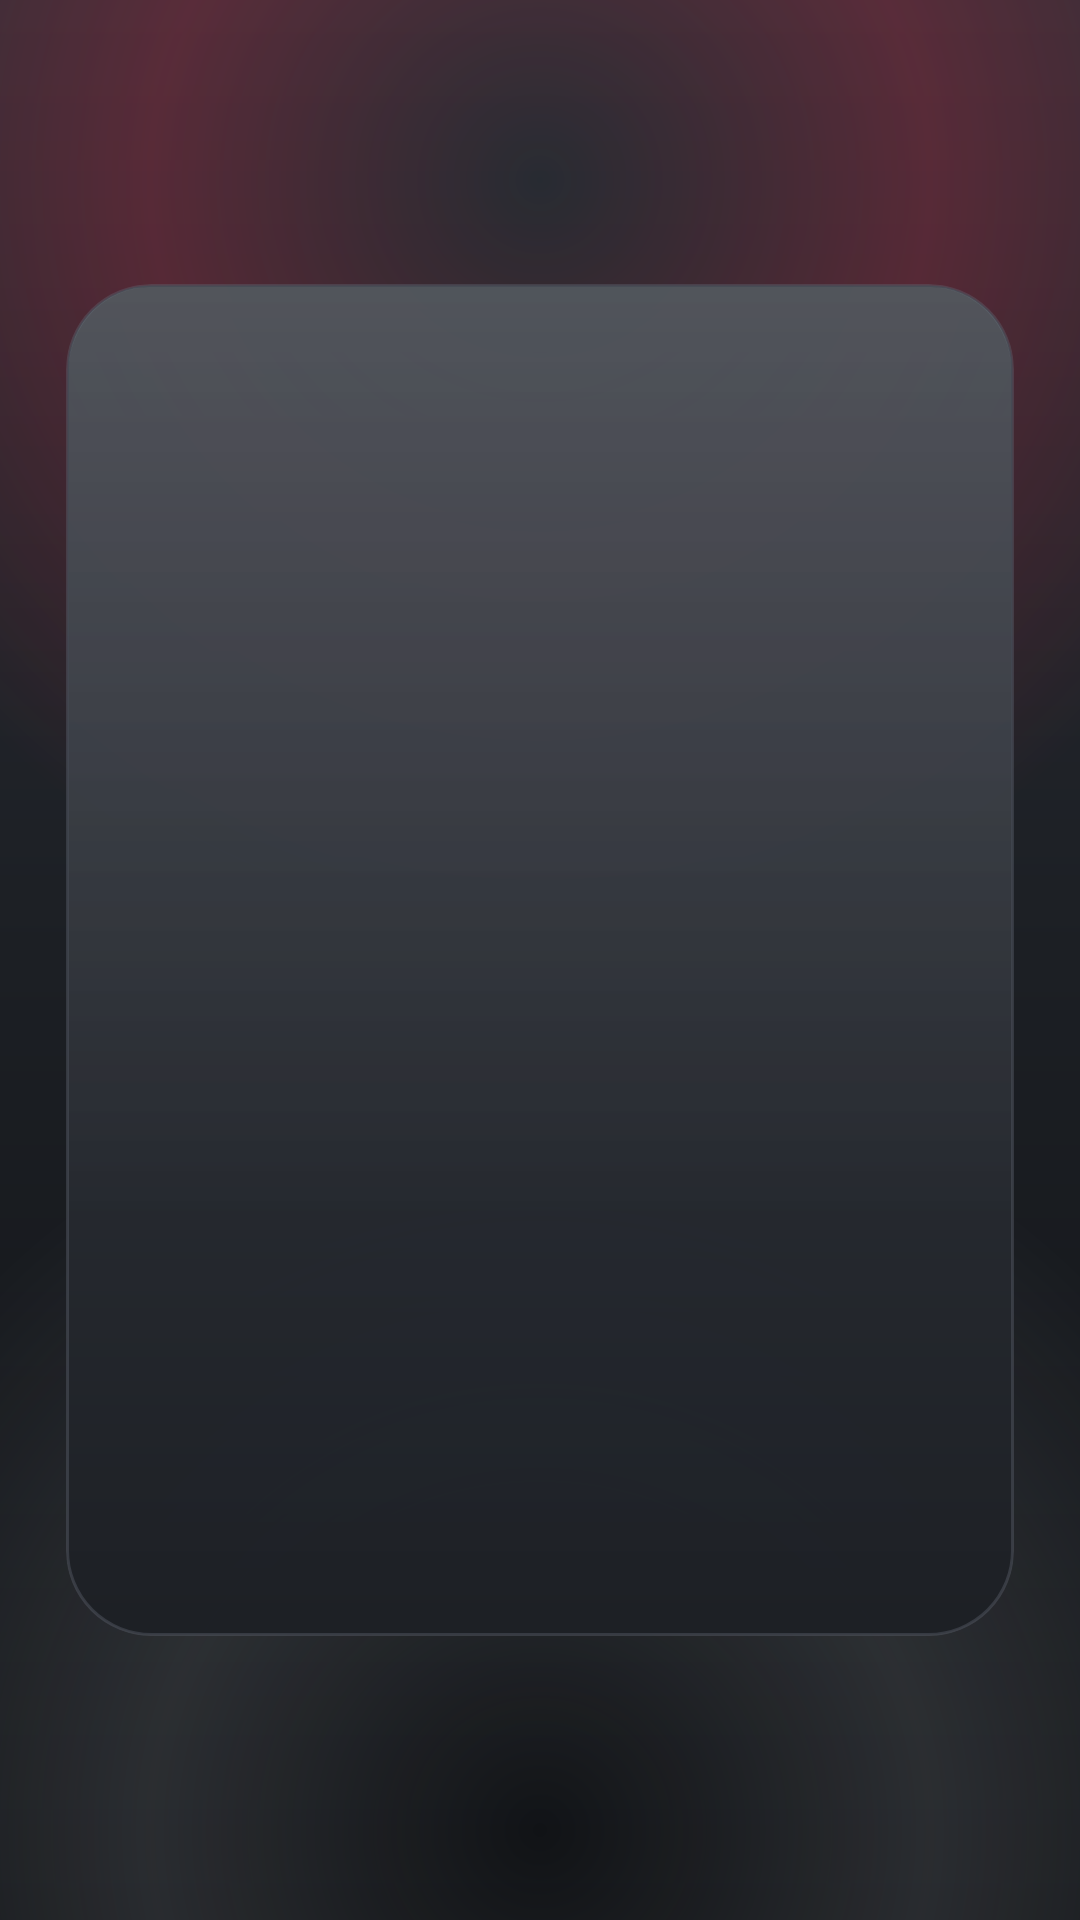

Layout XML and referenced resources for this Android screen:
<!-- AndroidManifest.xml: application theme Theme.AppBase -->
<!-- res/layout/verify.xml -->
<?xml version="1.0" encoding="utf-8"?>
<FrameLayout android:background="@drawable/login_background" android:layout_width="fill_parent" android:layout_height="fill_parent"
  xmlns:android="http://schemas.android.com/apk/res/android">
    <ScrollView android:clipToPadding="false" android:layout_width="fill_parent" android:layout_height="fill_parent" android:fillViewport="true" android:overScrollMode="never">
        <FrameLayout android:paddingLeft="22.0dip" android:paddingTop="18.0dip" android:paddingRight="22.0dip" android:paddingBottom="18.0dip" android:clipChildren="false" android:layout_width="fill_parent" android:layout_height="fill_parent" android:minHeight="520.0dip">
            <FrameLayout android:layout_gravity="center" android:background="@drawable/login_card_premium" android:layout_width="fill_parent" android:layout_height="wrap_content" android:elevation="18.0dip" android:outlineProvider="background" android:clipToOutline="true">
                <LinearLayout android:gravity="center_horizontal" android:orientation="vertical" android:paddingLeft="20.0dip" android:paddingTop="22.0dip" android:paddingRight="20.0dip" android:paddingBottom="22.0dip" android:layoutAnimation="@anim/login_v28_layout_enter" android:layout_width="fill_parent" android:layout_height="wrap_content">
                    <FrameLayout android:layout_gravity="center_horizontal" android:background="@drawable/login_logo_frame" android:layout_width="116.0dip" android:layout_height="116.0dip">
                        <FrameLayout android:layout_gravity="center" android:background="@drawable/login_logo_inner" android:layout_width="88.0dip" android:layout_height="88.0dip" android:elevation="6.0dip" android:outlineProvider="background" android:clipToOutline="true">
                            <ImageView android:background="@drawable/login_logo_inner" android:layout_width="fill_parent" android:layout_height="fill_parent" android:src="@drawable/proxy_yan_v28_logo" android:scaleType="centerCrop" android:contentDescription="𝐀𝐈𝐌𝐇𝟒𝐂𝐊𝐒" android:outlineProvider="background" android:clipToOutline="true" />
                        </FrameLayout>
                    </FrameLayout>
                    <TextView android:textSize="26.0sp" android:textStyle="bold" android:textColor="#ffffffff" android:gravity="center" android:id="@id/tx3" android:layout_width="fill_parent" android:layout_height="wrap_content" android:layout_marginTop="8.0dip" android:text="𝐀𝐈𝐌𝐇𝟒𝐂𝐊𝐒" android:singleLine="true" android:shadowColor="#80ff2448" android:shadowDx="0.0" android:shadowDy="0.0" android:shadowRadius="14.0" android:letterSpacing="0.06" />
                    <View android:background="@drawable/stirlax_accent_bar" android:layout_width="64.0dip" android:layout_height="3.0dip" android:layout_marginTop="8.0dip" />
                    <TextView android:textSize="9.0sp" android:textStyle="bold" android:textColor="#ffd5d9df" android:gravity="center" android:id="@id/status_tiktok" android:background="@drawable/login_badge_premium" android:paddingLeft="14.0dip" android:paddingTop="6.0dip" android:paddingRight="14.0dip" android:paddingBottom="6.0dip" android:layout_width="wrap_content" android:layout_height="wrap_content" android:layout_marginTop="14.0dip" android:text="" android:letterSpacing="0.08" />
                    <FrameLayout android:background="@drawable/login_input_premium" android:layout_width="fill_parent" android:layout_height="54.0dip" android:layout_marginTop="20.0dip" android:elevation="3.0dip">
                        <LinearLayout android:gravity="center_vertical" android:orientation="horizontal" android:layout_width="fill_parent" android:layout_height="fill_parent">
                            <ImageView android:layout_width="20.0dip" android:layout_height="20.0dip" android:layout_marginLeft="14.0dip" android:src="@drawable/ic_user_fixers" android:contentDescription="Key" android:alpha="0.85" />
                            <EditText android:textSize="13.0sp" android:textColor="#ffffffff" android:textColorHint="#ff8c939d" android:id="@id/tx4" android:background="@android:color/transparent" android:paddingLeft="10.0dip" android:paddingRight="8.0dip" android:layout_width="0.0dip" android:layout_height="fill_parent" android:hint="Pega tu key" android:singleLine="true" android:layout_weight="1.0" android:inputType="textPassword" />
                        </LinearLayout>
                    </FrameLayout>
                    <FrameLayout android:background="@drawable/login_button_premium" android:layout_width="fill_parent" android:layout_height="52.0dip" android:layout_marginTop="14.0dip" android:elevation="8.0dip">
                        <Button android:textSize="13.0sp" android:textStyle="bold" android:textColor="#ffffffff" android:id="@id/btn_tiktok" android:background="@android:color/transparent" android:layout_width="fill_parent" android:layout_height="fill_parent" android:text="VALIDAR KEY" android:stateListAnimator="@animator/fixers_button_press" android:letterSpacing="0.08" />
                    </FrameLayout>
                    <FrameLayout android:background="@drawable/login_button_secondary" android:layout_width="fill_parent" android:layout_height="48.0dip" android:layout_marginTop="10.0dip" android:elevation="4.0dip">
                        <Button android:textSize="12.0sp" android:textStyle="bold" android:textColor="#ffe6e9ee" android:id="@id/btn_youtube" android:background="@android:color/transparent" android:layout_width="fill_parent" android:layout_height="fill_parent" android:text="OBTENER KEY GRATIS" android:stateListAnimator="@animator/fixers_button_press" android:letterSpacing="0.06" />
                    </FrameLayout>
                    <TextView android:id="@id/btn_wa" android:visibility="gone" android:layout_width="1.0dip" android:layout_height="1.0dip" android:text="" />
                    <Button android:id="@id/btn_continue" android:visibility="gone" android:layout_width="1.0dip" android:layout_height="1.0dip" android:text="" />
                </LinearLayout>
            </FrameLayout>
        </FrameLayout>
    </ScrollView>
</FrameLayout>
<!-- resources referenced by this layout -->
<resources>
  <!-- drawable ic_user_fixers (drawable) -->
  <?xml version="1.0" encoding="utf-8"?>
  <vector android:height="20.0dip" android:width="20.0dip" android:viewportWidth="24.0" android:viewportHeight="24.0"
    xmlns:android="http://schemas.android.com/apk/res/android">
      <path android:fillColor="#ffff173c" android:pathData="M12,12c2.21,0 4,-1.79 4,-4s-1.79,-4 -4,-4 -4,1.79 -4,4 1.79,4 4,4zM12,14c-4.42,0 -8,2.01 -8,4.5V21h16v-2.5c0,-2.49 -3.58,-4.5 -8,-4.5z" />
  </vector>
  <!-- drawable login_badge_premium (drawable) -->
  <?xml version="1.0" encoding="utf-8"?>
  <shape android:shape="rectangle"
    xmlns:android="http://schemas.android.com/apk/res/android">
      <gradient android:startColor="#ff2c3036" android:endColor="#ff202328" android:angle="270.0" />
      <corners android:radius="999.0dip" />
      <stroke android:width="1.0dip" android:color="#80ff2d4f" />
  </shape>
  <!-- drawable login_button_secondary (drawable) -->
  <?xml version="1.0" encoding="utf-8"?>
  <shape android:shape="rectangle"
    xmlns:android="http://schemas.android.com/apk/res/android">
      <gradient android:startColor="#ff40454e" android:endColor="#ff25282e" android:angle="270.0" android:centerColor="#ff32363d" />
      <corners android:radius="16.0dip" />
      <stroke android:width="1.0dip" android:color="#ff5f6670" />
  </shape>
  <!-- drawable login_input_premium (drawable) -->
  <?xml version="1.0" encoding="utf-8"?>
  <selector
    xmlns:android="http://schemas.android.com/apk/res/android">
      <item android:state_focused="true">
          <shape android:shape="rectangle">
              <gradient android:startColor="#ff1d2025" android:endColor="#ff15171b" android:angle="270.0" />
              <corners android:radius="16.0dip" />
              <stroke android:width="1.5dip" android:color="#ffff2d4f" />
          </shape>
      </item>
      <item>
          <shape android:shape="rectangle">
              <gradient android:startColor="#ff1d2025" android:endColor="#ff15171b" android:angle="270.0" />
              <corners android:radius="16.0dip" />
              <stroke android:width="1.0dip" android:color="#ff4a5059" />
          </shape>
      </item>
  </selector>
  <!-- drawable login_logo_frame (drawable) -->
  <?xml version="1.0" encoding="utf-8"?>
  <layer-list
    xmlns:android="http://schemas.android.com/apk/res/android">
      <item>
          <shape android:shape="oval">
              <gradient android:endColor="#00ff2448" android:angle="0.0" android:type="radial" android:gradientRadius="58.0dip" android:centerColor="#55ff2448" />
          </shape>
      </item>
      <item android:left="8.0dip" android:top="8.0dip" android:right="8.0dip" android:bottom="8.0dip">
          <shape android:shape="oval">
              <gradient android:startColor="#ff5a606a" android:endColor="#ff1a1c20" android:angle="270.0" android:centerColor="#ff2f333a" />
              <stroke android:width="2.0dip" android:color="#ffff2d4f" />
          </shape>
      </item>
  </layer-list>
  <!-- drawable login_logo_inner (drawable) -->
  <?xml version="1.0" encoding="utf-8"?>
  <shape android:shape="oval"
    xmlns:android="http://schemas.android.com/apk/res/android">
      <solid android:color="#ff121417" />
  </shape>
  <!-- drawable stirlax_accent_bar (drawable) -->
  <?xml version="1.0" encoding="utf-8"?>
  <shape android:shape="rectangle"
    xmlns:android="http://schemas.android.com/apk/res/android">
      <gradient android:startColor="#00ff2d4f" android:endColor="#00ff2d4f" android:angle="0.0" android:centerColor="#ffff2d4f" />
      <corners android:radius="999.0dip" />
  </shape>
  <style name="Theme.AppBase" parent="@android:style/Theme.DeviceDefault.Light.DarkActionBar" />
</resources>
